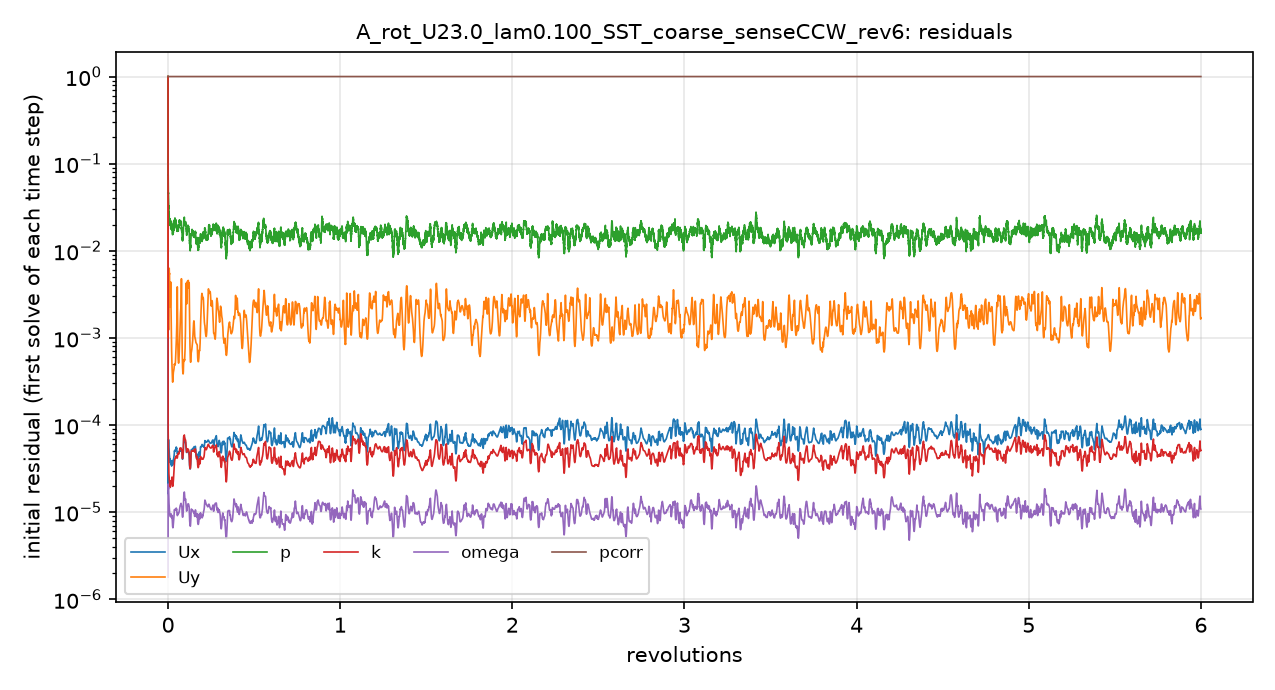

The data file committed next to this chart (first rows):
# first initial residual per time step; …
t_s, Ux_initial, Uy_initial, p_initial, k_initial, omega_initial, pcorr_initial
1.2000004e-06, 1, 1, 1, 1, 1.7920492e-06, 1
3.1149887e-05, 2.0372566e-05, 0.001367, 0.08509, 0.0001367, 9.6729876e-06, 1
0.000155, 5.4764311e-05, 0.005668, 0.07353, 8.9920051e-05, 2.1040875e-05, 1
0.0003411, 5.9180405e-05, 0.001822, 0.05213, 6.0447568e-05, 1.8700325e-05, 1
0.0006087, 6.5182825e-05, 0.001259, 0.04351, 5.2748172e-05, 1.8802472e-05, 1
0.0009354, 6.3285628e-05, 0.001238, 0.03837, 3.691112e-05, 1.7289733e-05, 1
0.001255, 5.5348001e-05, 0.001632, 0.0325, 2.8797205e-05, 1.4407771e-05, 1
0.001531, 5.1016915e-05, 0.002962, 0.02844, 2.6198667e-05, 1.272252e-05, 1
0.001834, 4.7988633e-05, 0.006304, 0.02396, 2.4358707e-05, 1.1595503e-05, 1
0.002132, 4.5247189e-05, 0.005352, 0.02358, 2.3010005e-05, 1.0699275e-05, 1
0.002426, 4.2750924e-05, 0.004946, 0.02146, 2.1566439e-05, 9.9762253e-06, 1
0.002685, 4.1125448e-05, 0.003433, 0.02248, 2.0822896e-05, 9.5225576e-06, 1
0.002975, 3.999747e-05, 0.002572, 0.02098, 1.9938261e-05, 9.2063738e-06, 1
0.003265, 3.760135e-05, 0.00229, 0.02163, 1.9448121e-05, 9.0287657e-06, 1
0.003556, 3.6498712e-05, 0.00243, 0.02166, 1.9262508e-05, 8.9031739e-06, 1
0.003817, 3.7088066e-05, 0.002867, 0.02046, 1.9474024e-05, 8.8621846e-06, 1
0.004113, 3.5943399e-05, 0.004175, 0.01994, 2.0026831e-05, 8.950466e-06, 1
0.004413, 3.5613007e-05, 0.003312, 0.01849, 2.1144423e-05, 9.1464621e-06, 1
0.004719, 3.5597464e-05, 0.002209, 0.01893, 2.1553031e-05, 9.3225321e-06, 1
0.004997, 3.6161966e-05, 0.001681, 0.02152, 2.2708569e-05, 9.5193007e-06, 1
0.005306, 3.4553217e-05, 0.001177, 0.0193, 2.2187683e-05, 9.0039315e-06, 1
0.005599, 3.4211495e-05, 0.0008415, 0.01763, 2.2132047e-05, 8.8082746e-06, 1
0.005885, 3.4171947e-05, 0.0006207, 0.01781, 2.2461946e-05, 8.6518198e-06, 1
0.006144, 3.6105918e-05, 0.0005298, 0.01838, 2.4290277e-05, 8.9723414e-06, 1
0.006452, 3.816539e-05, 0.0004557, 0.01916, 2.5033186e-05, 8.9347508e-06, 1
0.006764, 3.8937367e-05, 0.0003976, 0.01917, 2.3821751e-05, 8.4990177e-06, 1
0.007055, 3.5716248e-05, 0.0003332, 0.01692, 2.094833e-05, 7.4224949e-06, 1
0.007294, 3.4757947e-05, 0.0003125, 0.01559, 2.0005185e-05, 6.9412034e-06, 1
0.007556, 3.4962581e-05, 0.0003141, 0.01619, 1.9845422e-05, 6.7051109e-06, 1
0.007817, 3.5798029e-05, 0.000333, 0.01591, 2.022973e-05, 6.6294806e-06, 1
0.008084, 3.7371003e-05, 0.0003606, 0.0168, 2.1021004e-05, 6.7170792e-06, 1
0.008327, 3.8008214e-05, 0.0003849, 0.01723, 2.1897257e-05, 7.0348224e-06, 1
0.008607, 3.9241252e-05, 0.0004045, 0.01832, 2.3219027e-05, 7.4912228e-06, 1
0.008895, 4.0402513e-05, 0.0004167, 0.0171, 2.4800239e-05, 7.9661911e-06, 1
0.009192, 4.1588007e-05, 0.0004254, 0.01822, 2.6737823e-05, 8.4208077e-06, 1
0.009499, 4.2797128e-05, 0.000436, 0.01942, 2.8759122e-05, 8.8798548e-06, 1
0.009782, 4.501501e-05, 0.0004539, 0.01957, 3.1117668e-05, 9.4128063e-06, 1
0.01012, 4.8583961e-05, 0.0004881, 0.02086, 3.5405907e-05, 1.0307619e-05, 1
0.01047, 4.9747411e-05, 0.0004951, 0.0228, 3.8083067e-05, 1.0586013e-05, 1
0.01082, 5.076752e-05, 0.000493, 0.02292, 4.0104453e-05, 1.0715248e-05, 1
0.01111, 5.0574556e-05, 0.0004872, 0.02382, 4.0897604e-05, 1.0683189e-05, 1
0.01144, 5.0900369e-05, 0.000493, 0.02127, 4.1629867e-05, 1.0665852e-05, 1
0.01176, 5.1127675e-05, 0.0005164, 0.02167, 4.1881617e-05, 1.0686529e-05, 1
0.01208, 5.1751161e-05, 0.0005632, 0.02151, 4.1872783e-05, 1.0700399e-05, 1
0.01237, 5.2658994e-05, 0.0006301, 0.02107, 4.1976096e-05, 1.0634387e-05, 1
0.01269, 5.3948297e-05, 0.0007639, 0.02187, 4.2377498e-05, 1.0707062e-05, 1
0.01303, 5.4805594e-05, 0.0008498, 0.02117, 4.3163518e-05, 1.0955602e-05, 1
0.01337, 5.4576769e-05, 0.0009574, 0.01973, 4.3183021e-05, 1.0882649e-05, 1
0.01366, 5.3929051e-05, 0.001098, 0.01802, 4.3410163e-05, 1.0749171e-05, 1
0.014, 5.3049429e-05, 0.001346, 0.01896, 4.3951848e-05, 1.0478873e-05, 1
0.01432, 4.9874576e-05, 0.001671, 0.01814, 4.2381811e-05, 9.7954804e-06, 1
0.01462, 4.7612884e-05, 0.002453, 0.01811, 4.1776016e-05, 9.3574216e-06, 1
0.01489, 4.6696852e-05, 0.003925, 0.01737, 4.196102e-05, 9.158312e-06, 1
0.01518, 4.6888286e-05, 0.001978, 0.01793, 4.3094644e-05, 9.1785032e-06, 1
0.01548, 4.7486026e-05, 0.001168, 0.01838, 4.4682399e-05, 9.350955e-06, 1
0.01578, 4.8433077e-05, 0.0008325, 0.01746, 4.6313528e-05, 9.6026802e-06, 1
0.01606, 4.9080233e-05, 0.0006755, 0.01834, 4.7317704e-05, 9.7786382e-06, 1
0.01637, 4.8273721e-05, 0.0005678, 0.01711, 4.6807918e-05, 9.5654161e-06, 1
0.01668, 4.8351821e-05, 0.0005242, 0.01787, 4.6648549e-05, 9.7054801e-06, 1
... 4,941 more rows
